Run: headless pygame with SDL's dummy video driver; simulated clock (each Clock.tick advances the game by its frame time, no real sleeping); random seed 0; keys injected as events and as key.get_pressed() state; no mouse input.
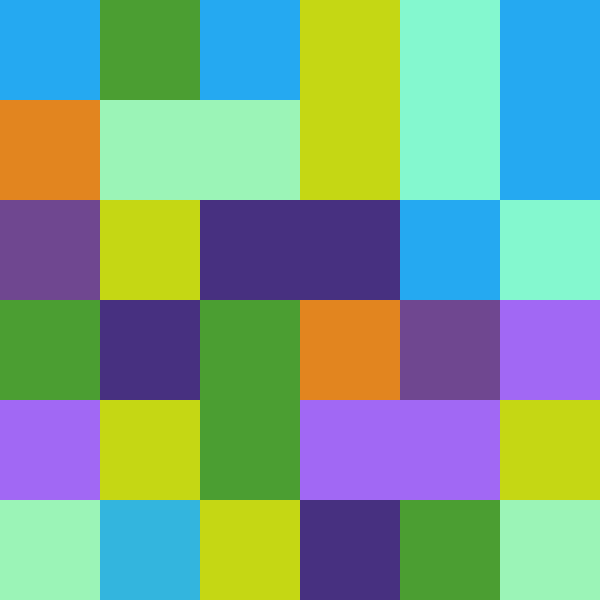
Frame 1 of 4 · flips 1–60 · no input
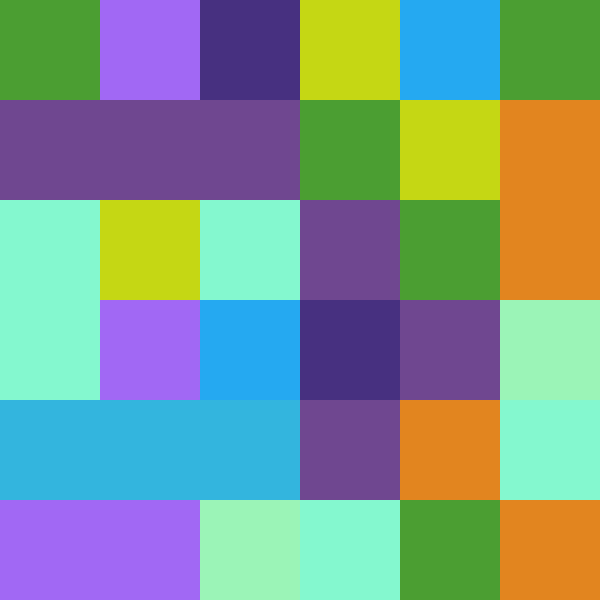
Frame 2 of 4 · flips 61–180 · tapped SPACE, RETURN · held RIGHT (→), D
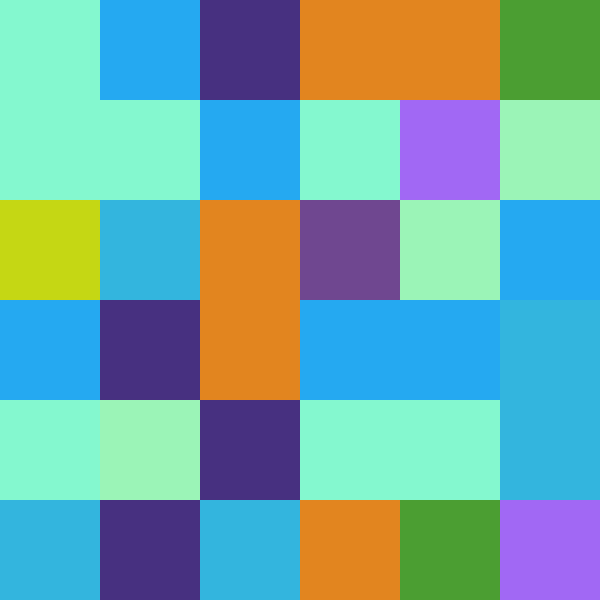
Frame 3 of 4 · flips 181–300 · held DOWN (↓), S
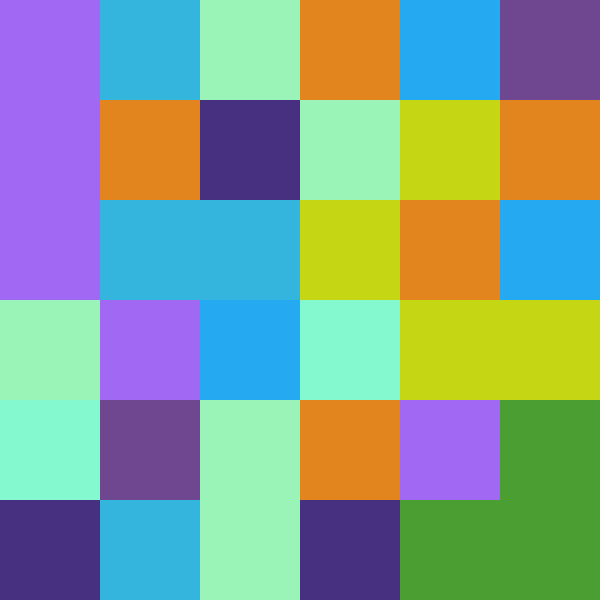
Frame 4 of 4 · flips 301–420 · held LEFT (←), A, UP (↑), W

The pygame program that drew these frames:

from random import randint, choice
import pygame
pygame.init()


def create_checker_board():
    x = y = 0
    for i in range(6):
        for j in range(6):
            pygame.draw.rect(screen, choice(colors), (x, y, 100, 100))
            x += 100
        y += 100
        x = 0


screen = pygame.display.set_mode((600, 600))
pygame.display.set_caption('Shapes!!')

colors = [tuple([randint(0, 255) for j in range(3)]) for i in range(10)]

while True:
    for event in pygame.event.get():
        if event.type == pygame.QUIT:
            quit()

    screen.fill((0, 0, 0))
    create_checker_board()
    pygame.display.update()
